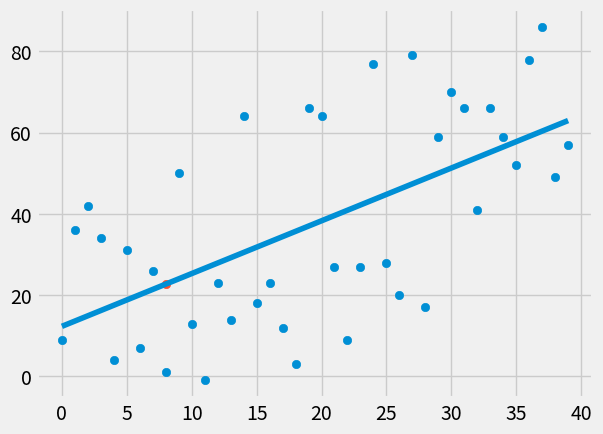

The matplotlib source for this figure:
from statistics import mean
import random
import numpy as np
import matplotlib.pyplot as plt
from matplotlib import style

style.use('fivethirtyeight')


# xs = np.array([1, 2, 3, 4, 5, 6], dtype=np.float64)
# ys = np.array([5, 4, 6, 5, 6, 7], dtype=np.float64)
def create_datset(how_many, variance, step=2, correlation=False):
    val = 1
    ys = []
    for i in range(how_many):
        y = val + random.randrange(-variance, variance)
        ys.append(y)
        if correlation and correlation == 'pos':
            val += step
        elif correlation and correlation == 'neg':
            val -= step
    xs = [i for i in range(len(ys))]

    return np.array(xs, dtype=np.float64), np.array(ys, dtype=np.float64)


def best_fit_slope_and_intercept(xs, ys):
    m = (((mean(xs) * mean(ys)) - mean(xs * ys)) /
         (pow(mean(xs), 2) - mean(pow(xs, 2))))
    b = mean(ys) - m * mean(xs)
    return m, b


def squared_error(ys_orig, ys_line):
    return sum(pow((ys_line - ys_orig), 2))


def coefficient_of_determination(ys_orig, ys_line):
    y_mean_line = [mean(ys_orig) for y in ys_orig]
    squared_error_regr = squared_error(ys_orig, ys_line)
    squared_error_y_mean = squared_error(ys_orig, y_mean_line)
    return 1 - (squared_error_regr / squared_error_y_mean)


xs, ys = create_datset(40, 40, 2, correlation='pos')

m, b = best_fit_slope_and_intercept(xs, ys)
regression_line = [(m*x)+b for x in xs]

predict_x = 8
predict_y = (m*predict_x) + b

r_squared = coefficient_of_determination(ys, regression_line)
print(r_squared)

plt.scatter(xs, ys)
plt.scatter(predict_x, predict_y)
plt.plot(xs, regression_line)
plt.show()
